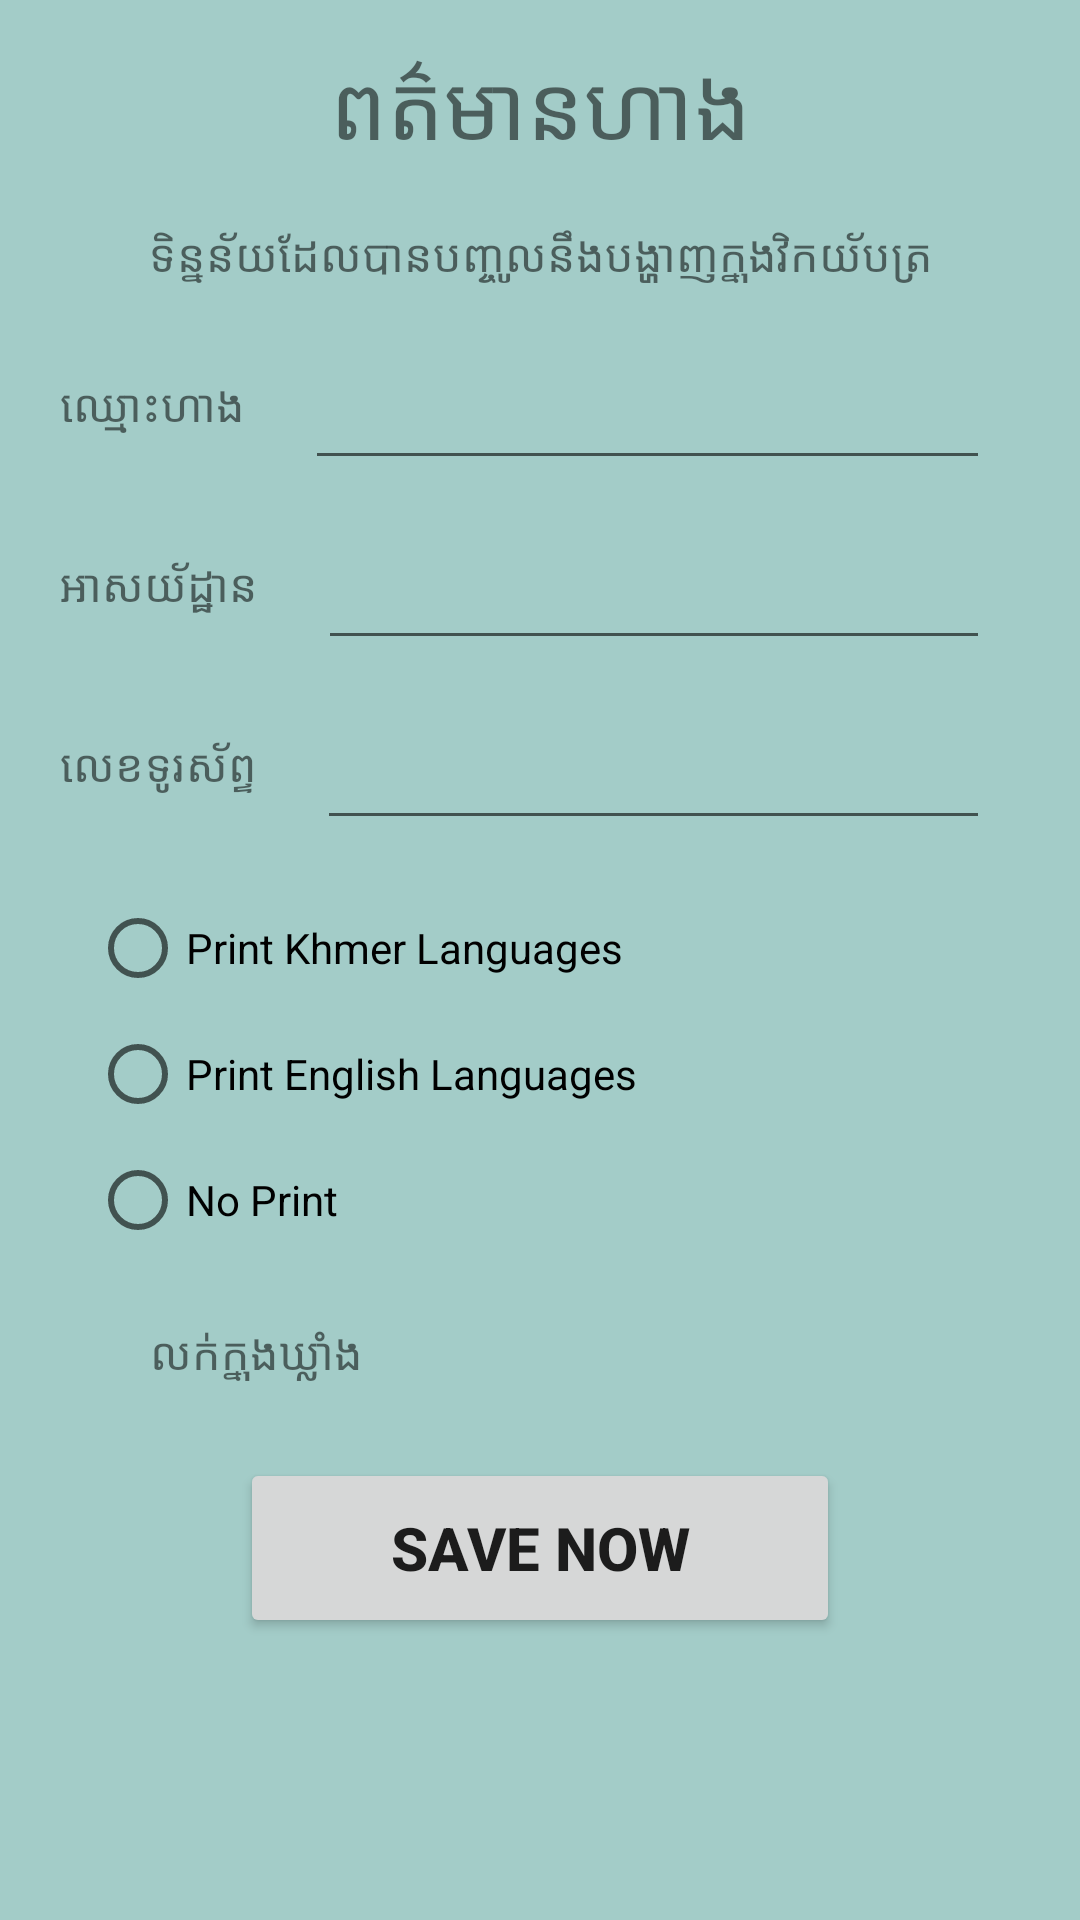

Produce the Android XML layout that renders to this screen, including the resource entries it uses.
<!-- AndroidManifest.xml: application theme Theme.POS_System -->
<!-- res/layout/fragment_setting.xml -->
<?xml version="1.0" encoding="utf-8"?>
<FrameLayout xmlns:android="http://schemas.android.com/apk/res/android"
    xmlns:tools="http://schemas.android.com/tools"
    android:layout_width="match_parent"
    android:layout_height="match_parent"
    android:background="@color/teal_200"
    tools:context=".Drawer.SettingFragment">

    <LinearLayout
        android:layout_width="match_parent"
        android:layout_margin="10dp"
        android:elevation="7dp"
        android:background="@drawable/bg_text"
        android:orientation="vertical"
        android:layout_height="570dp">
        <LinearLayout
            android:layout_width="match_parent"
            android:layout_height="50dp">
            <TextView
                android:layout_width="match_parent"
                android:gravity="center"
                android:layout_height="match_parent"
                android:text="ពត៌មានហាង"
                android:textSize="30dp" />
        </LinearLayout>
        <LinearLayout
            android:layout_width="match_parent"
            android:layout_height="50dp">
            <TextView
                android:layout_width="match_parent"
                android:gravity="center"
                android:layout_height="match_parent"
                android:text="ទិន្នន័យដែលបានបញ្ចូលនឹងបង្ហាញក្នុងវិកយ័បត្រ"
                android:textSize="15dp" />
        </LinearLayout>
        <LinearLayout
            android:layout_width="match_parent"
            android:orientation="horizontal"
            android:layout_height="50dp">
            <TextView
                android:layout_width="wrap_content"
                android:layout_marginLeft="10dp"
                android:gravity="center"
                android:layout_height="match_parent"
                android:text="ឈ្មោះហាង"
                android:textSize="15dp" />
            <EditText
                android:layout_marginRight="20dp"
                android:layout_marginLeft="20dp"
                android:layout_width="match_parent"
                android:layout_height="50dp"/>
        </LinearLayout>
        <LinearLayout
            android:layout_marginTop="10dp"
            android:layout_width="match_parent"
            android:orientation="horizontal"
            android:layout_height="50dp">
            <TextView

                android:layout_width="wrap_content"
                android:layout_marginLeft="10dp"
                android:gravity="center"
                android:layout_height="match_parent"
                android:text="អាសយ័ដ្ឋាន"
                android:textSize="15dp" />
            <EditText
                android:layout_marginRight="20dp"
                android:layout_marginLeft="20dp"
                android:layout_width="match_parent"
                android:layout_height="50dp"/>
        </LinearLayout>
        <LinearLayout
            android:layout_marginTop="10dp"
            android:layout_width="match_parent"
            android:orientation="horizontal"
            android:layout_height="50dp">
            <TextView

                android:layout_width="wrap_content"
                android:layout_marginLeft="10dp"
                android:gravity="center"
                android:layout_height="match_parent"
                android:text="លេខទូរស័ព្ទ"
                android:textSize="15dp" />
            <EditText
                android:layout_marginRight="20dp"

                android:layout_marginLeft="20dp"
                android:layout_width="match_parent"
                android:layout_height="50dp"/>

        </LinearLayout>
        <RadioGroup
            android:layout_width="match_parent"
            android:orientation="vertical"
            android:layout_margin="20dp"
            android:layout_height="match_parent">
            <RadioButton
                android:layout_width="wrap_content"
                android:layout_height="wrap_content"
                android:text="Print Khmer Languages"/>
            <RadioButton
                android:layout_marginTop="10dp"
                android:layout_width="wrap_content"
                android:layout_height="wrap_content"
                android:text="Print English Languages"/>
            <RadioButton
                android:layout_marginTop="10dp"
                android:layout_width="wrap_content"
                android:layout_height="wrap_content"
                android:text="No Print"/>
            <LinearLayout
                android:layout_margin="10dp"
                android:layout_width="match_parent"
                android:orientation="horizontal"
                android:layout_height="50dp">
                <TextView

                    android:layout_width="wrap_content"
                    android:layout_marginLeft="10dp"
                    android:gravity="center"
                    android:layout_height="match_parent"
                    android:text="លក់ក្នុងឃ្លាំង"
                    android:textSize="15dp" />
                <Spinner
                    android:id="@+id/SpinCotogoryID"
                    android:layout_width="200dp"
                    android:layout_height="match_parent"
                    android:layout_marginLeft="67dp" />

            </LinearLayout>
            <LinearLayout
                android:layout_width="wrap_content"
                android:layout_height="wrap_content"
                android:layout_gravity="center"
                android:orientation="horizontal">
                <Button
                    android:layout_width="200dp"

                    android:layout_height="60dp"
                    android:layout_gravity="center"
                    android:textStyle="bold"
                    android:textSize="20dp"
                    android:text="SAve Now"
                    />
            </LinearLayout>



        </RadioGroup>


    </LinearLayout>


</FrameLayout>
<!-- resources referenced by this layout -->
<resources>
  <color name="teal_200">#D392C3BE</color>
  <style name="Theme.POS_System" parent="Theme.AppCompat.Light.NoActionBar">
          
          <item name="colorPrimary">@color/blue</item>
          <item name="colorPrimaryVariant">@color/blue</item>
          <item name="colorOnPrimary">@color/white</item>
          
          <item name="colorSecondary">@color/teal_200</item>
          <item name="colorSecondaryVariant">@color/teal_700</item>
          <item name="colorOnSecondary">@color/black</item>
          
          <item name="android:statusBarColor">@color/blue</item>
          
      </style>
  <color name="blue">#2356E8</color>
  <color name="white">#FFFFFFFF</color>
  <color name="teal_700">#FF018786</color>
  <color name="black">#FF000000</color>
</resources>
